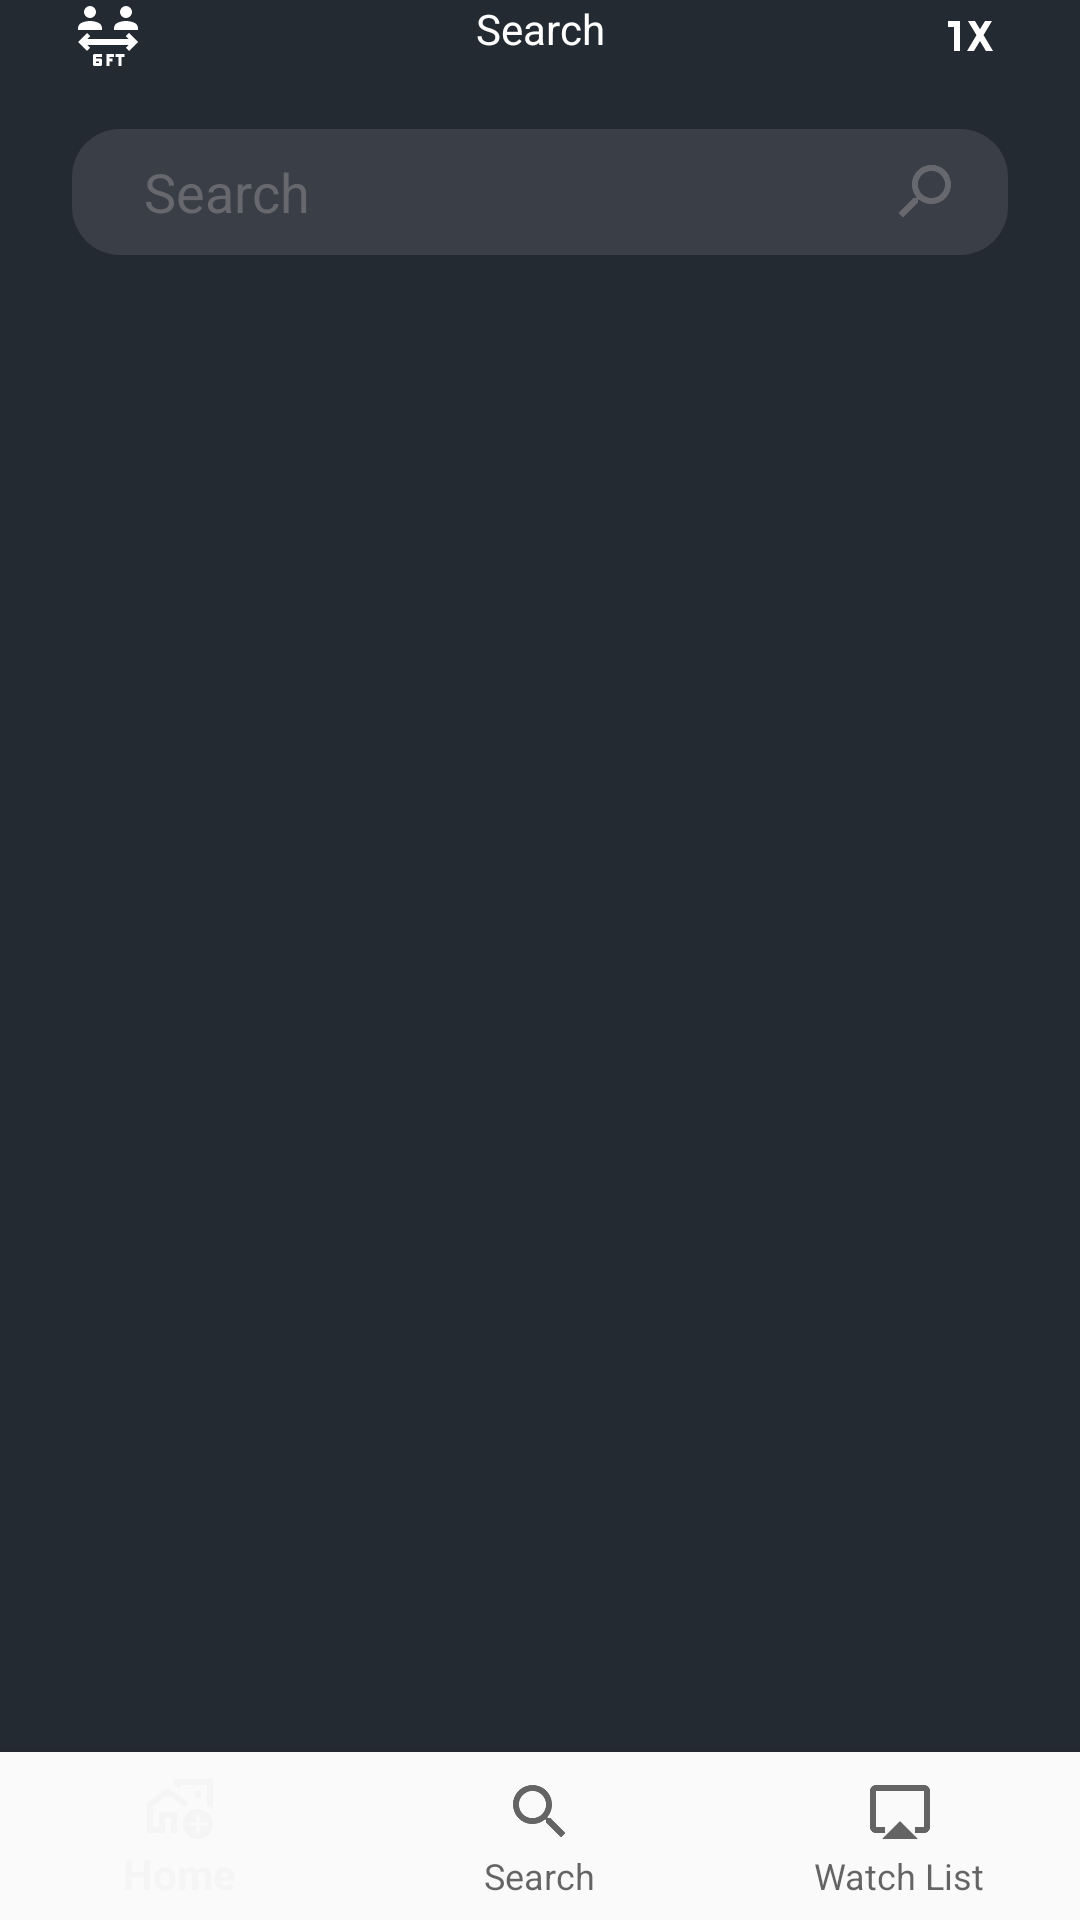

The Android layout XML behind this screen, and the referenced resources:
<!-- AndroidManifest.xml: activity theme Theme.AppCompat.DayNight.NoActionBar -->
<!-- res/layout/activity_search.xml -->
<?xml version="1.0" encoding="utf-8"?>
<androidx.constraintlayout.widget.ConstraintLayout xmlns:android="http://schemas.android.com/apk/res/android"
    xmlns:app="http://schemas.android.com/apk/res-auto"
    xmlns:tools="http://schemas.android.com/tools"
    android:layout_width="match_parent"
    android:layout_height="match_parent"
    android:background="#242A32">


    <androidx.constraintlayout.widget.ConstraintLayout
        android:layout_width="match_parent"
        android:layout_height="match_parent"
        android:layout_marginHorizontal="24dp"
        tools:layout_editor_absoluteX="24dp"
        tools:layout_editor_absoluteY="0dp">

        <ImageView
            android:layout_width="24dp"
            android:layout_height="24dp"
            android:background="@drawable/outline_6_ft_apart_24"
            android:backgroundTint="@color/white"
            app:layout_constraintStart_toStartOf="parent"
            app:layout_constraintTop_toTopOf="parent" />

        <TextView
            android:id="@+id/search_title"
            android:layout_width="match_parent"
            android:layout_height="wrap_content"
            android:text="Search"
            android:textAlignment="center"
            android:textColor="@color/white"
            app:layout_constraintEnd_toEndOf="parent"
            app:layout_constraintStart_toStartOf="parent"
            app:layout_constraintTop_toTopOf="parent" />

        <ImageView
            android:layout_width="24dp"
            android:layout_height="24dp"
            android:background="@drawable/exclamation"
            android:backgroundTint="@color/white"
            app:layout_constraintEnd_toEndOf="parent"
            app:layout_constraintTop_toTopOf="parent" />

        <EditText
            android:id="@+id/search_search"
            android:layout_width="match_parent"
            android:layout_height="42dp"
            android:layout_marginTop="24dp"
            android:background="@drawable/rounded_background"
            android:hint="Search"
            android:paddingStart="24dp"
            android:paddingEnd="32dp"
            android:textColor="#67686D"
            android:textColorHint="#67686D"
            app:layout_constraintEnd_toEndOf="parent"
            app:layout_constraintStart_toStartOf="parent"
            app:layout_constraintTop_toBottomOf="@id/search_title" />

        <ImageView
            android:layout_width="24dp"
            android:layout_height="24dp"
            android:layout_marginEnd="16dp"
            android:background="@drawable/search_item"
            android:backgroundTint="#67686D"
            android:rotation="90"
            app:layout_constraintBottom_toBottomOf="@id/search_search"
            app:layout_constraintEnd_toEndOf="@id/search_search"
            app:layout_constraintTop_toTopOf="@id/search_search" />

        <androidx.recyclerview.widget.RecyclerView
            android:id="@+id/searchList"
            android:layout_width="match_parent"
            android:layout_height="wrap_content"
            android:layout_marginTop="16dp"
            app:layout_constraintEnd_toEndOf="parent"
            app:layout_constraintStart_toStartOf="parent"
            app:layout_constraintTop_toBottomOf="@+id/search_search" />

    </androidx.constraintlayout.widget.ConstraintLayout>

    <com.google.android.material.bottomnavigation.BottomNavigationView
        android:id="@+id/nav_view"
        android:layout_width="0dp"
        android:layout_height="wrap_content"
        android:layout_marginStart="0dp"
        android:layout_marginEnd="0dp"
        android:background="?android:attr/windowBackground"
        app:layout_constraintBottom_toBottomOf="parent"
        app:layout_constraintLeft_toLeftOf="parent"
        app:layout_constraintRight_toRightOf="parent"
        app:menu="@menu/bottom_nav_menu" />

</androidx.constraintlayout.widget.ConstraintLayout>
<!-- resources referenced by this layout -->
<resources>
  <color name="white">#FFFFFFFF</color>
  <!-- drawable exclamation (drawable) -->
  <vector xmlns:android="http://schemas.android.com/apk/res/android" android:height="24dp" android:tint="#67686D" android:viewportHeight="960" android:viewportWidth="960" android:width="24dp">
        
      <path android:fillColor="@android:color/white" android:pathData="M240,680L240,360L160,360L160,280L320,280L320,680L240,680ZM414,680L540,468L426,280L520,280L586,390L654,280L746,280L634,468L760,680L666,680L586,546L506,680L414,680Z"/>
      
  </vector>
  <!-- drawable outline_6_ft_apart_24 (drawable) -->
  <vector xmlns:android="http://schemas.android.com/apk/res/android" android:height="24dp" android:tint="#67686D" android:viewportHeight="960" android:viewportWidth="960" android:width="24dp">
        
      <path android:fillColor="@android:color/white" android:pathData="M300,880Q292,880 286,874Q280,868 280,860L280,740Q280,732 286,726Q292,720 300,720L400,720L400,760L320,760L320,780L380,780Q388,780 394,786Q400,792 400,800L400,860Q400,868 394,874Q388,880 380,880L300,880ZM460,880L460,720L560,720L560,760L500,760L500,780L540,780L540,820L500,820L500,880L460,880ZM620,880L620,760L580,760L580,720L700,720L700,760L660,760L660,880L620,880ZM320,840L360,840L360,820L320,820L320,840ZM200,680L80,560L200,440L242,482L204,520L755,520L718,482L760,440L880,560L760,680L718,638L756,600L205,600L242,638L200,680ZM80,400L80,377Q80,353 93,333Q106,313 129,303Q155,292 182.5,286Q210,280 240,280Q270,280 297.5,286Q325,292 351,303Q374,313 387,333Q400,353 400,377L400,400L80,400ZM560,400L560,377Q560,353 573,333Q586,313 609,303Q635,292 662.5,286Q690,280 720,280Q750,280 777.5,286Q805,292 831,303Q854,313 867,333Q880,353 880,377L880,400L560,400ZM240,240Q207,240 183.5,216.5Q160,193 160,160Q160,127 183.5,103.5Q207,80 240,80Q273,80 296.5,103.5Q320,127 320,160Q320,193 296.5,216.5Q273,240 240,240ZM720,240Q687,240 663.5,216.5Q640,193 640,160Q640,127 663.5,103.5Q687,80 720,80Q753,80 776.5,103.5Q800,127 800,160Q800,193 776.5,216.5Q753,240 720,240Z"/>
      
  </vector>
  <!-- drawable rounded_background (drawable) -->
  <?xml version="1.0" encoding="utf-8"?>
  <shape xmlns:android="http://schemas.android.com/apk/res/android">
      <solid android:color="#3A3F47"/>
      <corners android:radius="16dp" />
  </shape>
  <!-- drawable search_item (drawable) -->
  <vector xmlns:android="http://schemas.android.com/apk/res/android" android:height="16dp" android:tint="#67686D" android:viewportHeight="24" android:viewportWidth="24" android:width="16dp">
        
      <path android:fillColor="@android:color/white" android:pathData="M15.5,14h-0.79l-0.28,-0.27C15.41,12.59 16,11.11 16,9.5 16,5.91 13.09,3 9.5,3S3,5.91 3,9.5 5.91,16 9.5,16c1.61,0 3.09,-0.59 4.23,-1.57l0.27,0.28v0.79l5,4.99L20.49,19l-4.99,-5zM9.5,14C7.01,14 5,11.99 5,9.5S7.01,5 9.5,5 14,7.01 14,9.5 11.99,14 9.5,14z"/>
      
  </vector>
</resources>
